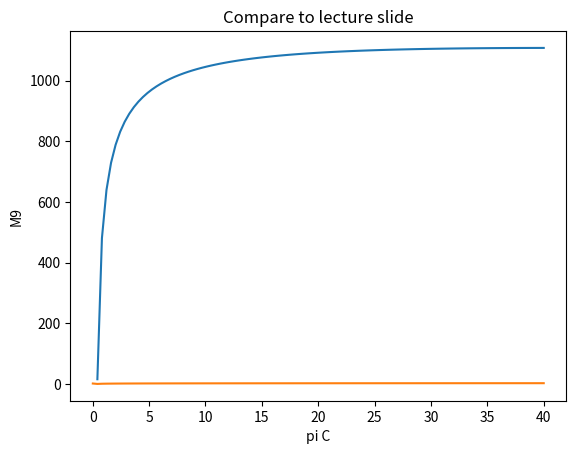

Reproduce this figure in Python.
import numpy as np
#m0 = something; alpha = 1; mC = m0/(1+alpha); mB = m0*alpha/(1+alpha)

""" General Assumptions """
c_pc = 1004 # [J/kg/K]
c_pt = 1239 # [J/kg/K]
c_ratio = c_pt/c_pc 
gamma_c = 1.4
gamma_t = 1.3
q_0 = 50 # [kPa]
T_0 = 217 # [K]
A_0 = 14.4 # [m2]
C_D = 0.03 # Drag Coefficient
A_ref = 382 # [m2]

""" Fuel Properties """
H = 42.8e6 # [MJ/kg] #LEC
f_st = 0.0291
phi = 1 # Maximum Equivalence Ratio

""" Inlet Modelling """
pi_dmax = 0.85
A_ratio =  2.5 # Diffuser Area Ratio # A_2/A_1

""" Core Modelling Parameters """
pi_c = 30 # Compressor Stagnation Pressure Ratio 
pi_f = 2.0 # Fan Stagnation Pressure Ratio
e_c = 0.8 # Compressor Polytropic Efficiency
e_f = 0.8 # Fan Polytropic Efficiency
pi_b = 0.9 # Burner Stagnation Pressure Ratio
pi_AB = 0.99 # Afterburner Stagnation Pressure Ratio
eff_b = 0.85 # Burner Combustion Efficiency
eff_AB = 0.99 # Afterburner Combustion Efficiency
e_t = 0.8 # Turbine Polytropic Efficiency
eff_m = 0.98 # Mechanical Transmission Efficiency
pi_n = 0.9 # Nozzle Stagnation Pressure Ratio
tau_n = 1 # Nozzle Stagnation Temperature Ratio
T_t4max = 1900 # [K] - Turbine Entry Stagnation Temperature
tau_lambda = (c_pt/c_pc)*(T_t4max/T_0)
print(f"tau_lambda: {tau_lambda}")
#f = mf/mc # Burner Fuel Air Ratio
#f_AB = mf_AB/mc # Afterburner Fuel Air Ratio
tau_AB = 1.2 #T_t7/T_t5 #Also must initialise as something - design parameter. Can we figure this out based on combustion or something?


""" Bypass Modelling Parameters """
pi_f = 2.0 # Fan Stagnation Pressure Ratio
pi_fn = 0.95 # Nozzle Stagnation Pressure Ratio
tau_fn = 1 # Nozzle Stagnation Temperature Ratio
e_f = 2.0 # Fan Polytropic Efficiency
#f_B = mf_B/mB # Bypass Fuel Air Ratio
#pi_B = P_t14/P_t13
eff_B = eff_AB # Otherwise tau_B = 1

tau_B = 1.2 #T_t14/T_t13 # must initialise because it uses itself when finding itself.

Rc = c_pc*(1-1/gamma_c)
Rt = c_pt*(1-1/gamma_t)
a0 = np.sqrt(gamma_c*Rc*T_0)

alpha = 1

mC = None; mB = None;

f_st = 2.38 # Stoichiometric fuel ratio

tau_c = pi_c**(e_c*((gamma_c - 1)/(gamma_c)))
tau_f = (pi_f)**e_c*((gamma_c - 1)/gamma_c)
tau_fn = 1


def tau_0(M0):
    return 1 + (gamma_c -1)/2 * M0**2

def pi_0(M0):
    return tau_0(M0)**(gamma_c/(gamma_c -1))

def tau_t(M0, tauC):
    return 1-1/(eff_m*(1+f_(tauC)))*tau['0']/tau['lambda']*(tauC-1)

"""Set all tau's and pi's in a dictionary"""
tau = {
    "c": tau_c,
    "lambda": tau_lambda,
    "n": tau_n,
    "fn": tau_fn,
    "f": tau_f,
    "0": None, #functions of M0
    "t": None,
    "AB": None,
    "B": None,
}

pi = {
    "c": pi_c,
    "d": pi_dmax,
    "f": pi_f,
    "b": pi_b,
    "AB": pi_AB,
    "n": pi_n,
    "fn": pi_fn,
    "f": pi_f,
    "t": None,
    "B": None,
    "0": None
}


"""Define Functions"""
TCratios = []
def TC_ratio(M0, piC, tauC):
    """ Core Temperature Ratio T9/T0 """
    TC_ratio_ = tau['lambda']*tau_t(M0, tauC)*(1/c_ratio) / ((1*pi['0']*pi['d']*piC*pi['b']*pi['t']*pi['n'])**((gamma_t-1)/gamma_t))
    #TC_ratio_ = 1*1*1 / ((1*1*pi['d']*piC*pi['b']*1*pi['n'])**((gamma_t-1)/gamma_t))
    TCratios.append(TC_ratio_)
    print(f"TC:::::: {TC_ratio_}")
    return TC_ratio_

def PB_ratio_():
    """ Pressure stagnation ratio across Bypass Pt19/P19 """    
    return pi['fn']*pi['B']*pi['f']*pi['0']

def PC_ratio():
    """ Pressure stagnation ratio across Core Pt9/P9 """ 
    return pi['n']*pi['AB']*pi['t']*pi['b']*pi['c']*pi['f']*pi['0']

M9s = []
def M9(piC):
    """ Mach number at point 9 """
    M_9 = np.sqrt(abs((2/(gamma_t-1))*((1*pi['0']*pi['d']*piC*pi['b']*pi['t']*pi['n'])**((gamma_t-1)/gamma_t)-1)))
    M9s.append(M_9)
    return M_9

def m0_(M0):
    rho0 = 100000/((M0*a0)**2)
    m_0 = rho0*a0*A_0*M0
    global mC, mB
    mC = m_0
    mB = 0
    return m_0

def f_(tauC):
    """ Calculates fuel air ratio for burner """
    numerator = tau['lambda'] - tauC*tau['0']
    denominator = (eff_b*H)/(c_pc*T_0) -tau['lambda']
    return numerator/denominator

def tau_B_():
    """ Calculates tau['B'] """
    """
    tauB = 0; tB = 1;
    while abs(tB - tauB) < 0.1:
        numerator = f_B_(tB)*(eff_B*H/(c_pc*T_0)) + tau['f']*tau_0(M0)
        denominator = tau['f']*tau_0(M0) + f_B_()*tau['f']*tau_0(M0)
        tauB = numerator/denominator
    return tauB"""
    return tau_B

def pi_B():
    """ Assuming Isentropic across bypass burner """ #Task sheet says to use Rayleigh flow as in a ramjet (lecture 8 maybe)
    return 0.99 #use this for now because pi_AB and pi_b are 0.99

def f_AB_(tauC):
    """ Calculates fuel air ratio for after burner """
    f_AB = f_st-f_(tauC)
    return f_AB

def tau_AB_(tauC, M0):
    numerator = (f_st - f_(tauC))* (eff_AB*H/(c_pt*T_0))+tau['t']*tau['lambda']*(1 + f_(tauC))
    denominator = tau['t']*tau['lambda']*(1 + f_(tauC)) + (f_st - f_(tauC))*tau['t']*tau['lambda']
    tauAB = numerator/denominator
    return tauAB #Actually supposed to calculate using f_st = f combustion things.

def pi_t(M0, tauC):
    return tau_t(M0, tauC) ** (gamma_t/((gamma_t-1)*e_t))

""" Key Notes
    From Assignment Task Sheet: P0 = P9 = P19, therefore P0/P9 = P0/P19 = 1 """
def F_(M0, piC, tauC):
    """ Calculates overall thrust """
    #Fcore = m0_(M0)*(a0)*((1+f_(tauC)+f_AB_(tauC))*(   np.sqrt(gamma_t*Rt*TC_ratio(M0)/(gamma_c*Rc)) * M9(piC))-M0)
    Fcore = (a0)*((1+f_(tauC))*(   np.sqrt(gamma_t*Rt*TC_ratio(M0, piC, tauC)/(gamma_c*Rc)) * M9(piC))-M0)
    Fbypass = 0#m0_(M0)*(alpha*a0/(1+alpha))*((1+f_B_())*(   np.sqrt(gamma_t*Rt*TB_ratio(M0)*gamma_c*Rc) * M19(M0))-M0) # P0=P9, so last term all goes to 0.
    return Fcore+Fbypass

def ST_(M0, piC, tauC):
    " Calculates specific thrust "
    return F_(M0, piC, tauC)#/m0_(M0)

def SFC_(M0):
    """ Calculates specifc fuel consumption """
    return (m0_(M0)/(1 + alpha)) * (f_(tauC)) / F_(M0,piC)

def setMode(mode, M0):
    if mode == 1:
        tau.update({"c": tau_c,
        "f": tau_f,
        "t": tau_t(M0),
        "0": tau_0(M0),
        "AB": 1,
        "B": 1,});
        pi.update({"c": pi_c,
        "AB": 1,
        "f": pi_f,
        "t": pi_t(M0),
        "B": 1,
        "0": pi_0(M0)})
        f_AB = 0
        f_B = 0

    elif mode == 2:
        tau.update({
        "c": tau_c,
        "f": tau_f,
        "t": tau_t(M0),
        "0": tau_0(M0),
        "AB": tau_AB,
        "B": 1})
        pi.update({"c": pi_c,
        "AB": pi_AB,
        "f": pi_f,
        "t": pi_t(M0),
        "B": 1,
        "0": pi_0(M0) } )
        f_AB = f_AB_()
        f_B = 0

    elif mode == 3:
        tau.update({"c": tau_c,
        "f": tau_f,
        "t": tau_t(M0),
        "0": tau_0(M0),
        "AB": tau_AB,
        "B": tau_B})
        pi.update({"c": pi_c,
        "AB": pi_AB,
        "f": pi_f,
        "t": pi_t(M0),
        "B": pi_B(),
        "0": pi_0(M0) })
        f = f_()
        f_B = f_B_()
        f_AB = f_AB_()

    elif mode == 4:
        # - Also in ramjet mode, there is shock losses, so Pt2/Pt0 is something else. See lecture 8.
        tau.update({"c": 1,
        "f": 1,
        "t": 1,
        "0": tau_0(M0),
        "AB": tau_AB,
        "B": tau_B})
        pi.update({"c": 1,
        "AB": pi_AB,
        "f": 1,
        "t": 1,
        "B": pi_B(),
        "0": pi_0(M0) })
        f = f_()
        f_B = f_B_()
        f_AB = f_AB_()

""" Main Code """

#M0 = np.linspace(0.1, 10, 10)
M0 = 1.5
# Initiate
tau['0'] = tau_0(M0)
#tau['t'] = tau_t(M0)
tau['B'] = tau_B
#tau['AB'] = tau_AB_(tauC)
#pi["t"] = pi_t(M0)
pi["B"] = pi_B()
pi['0'] = pi_0(M0)


"""Make the plot for performance. - thrust? SFC? """

M0 = 1.5


piC = np.linspace(0.01, 40, 100)
tauC = piC**(e_c*((gamma_c - 1)/(gamma_c)))
tau['t'] = tau_t(M0, tauC)
pi["t"] = pi_t(M0, tauC)
tau['AB'] = tau_AB_(tauC, M0)

ST = ST_(M0, piC, tauC)

print(tau)

import matplotlib.pyplot as plt

plt.plot(piC[1:], ST[1:])
plt.xlabel("pi C")
plt.ylabel("Specific Thrust F/m0 [N/(kg/s)]")
plt.title("Compare to lecture slide")
plt.show()

print(len(M9s[0]))
print(len(piC))

plt.plot(piC, M9s[0])
plt.xlabel("pi C")
plt.ylabel("M9")
plt.title("Compare to lecture slide")
plt.show()



